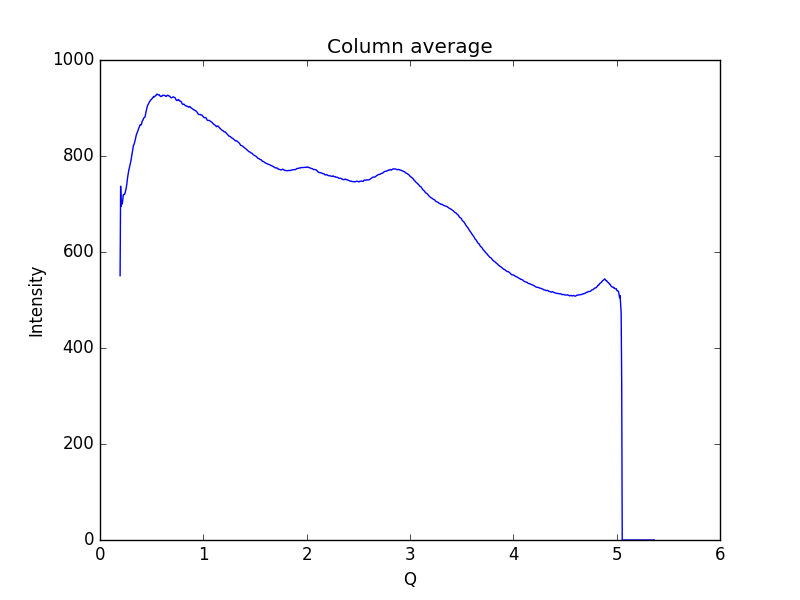

The table this chart was drawn from, first rows:
0.19448614755544588, 550.579
0.1997, 737.1
0.2048, 695.4
0.21, 705.9
0.2152, 700.1
0.2204, 708.3
0.2255, 719.5
0.2307, 719.8
0.2359, 719.7
0.2411, 721.4
0.2462, 726.1
0.2514, 731.1
0.2566, 736.9
0.2618, 746.3
0.2669, 754.7
0.2721, 762.3
0.2773, 769.1
0.2825, 773.9
0.2876, 778.7
0.2928, 783.4
0.298, 788.7
0.3032, 795.6
0.3083, 802.3
0.3135, 809
0.3187, 817.4
0.3239, 822.2
0.329, 823.9
0.3342, 828.1
0.3394, 831.9
0.3446, 837.7
0.3497, 842.5
0.3549, 846.1
0.3601, 848.6
0.3653, 851.8
0.3704, 855.2
0.3756, 858.2
0.3808, 860.4
0.386, 864.2
0.3911, 865.3
0.3963, 864.7
0.4015, 866.2
0.4067, 871.1
0.4118, 874
0.417, 875.3
0.4222, 879.1
0.4274, 879.6
0.4325, 880.3
0.4377, 883.4
0.4429, 889.6
0.4481, 894.3
0.4532, 899.8
0.4584, 904.2
0.4636, 906.1
0.4688, 908.5
0.4739, 910.9
0.4791, 912.9
0.4843, 914.2
0.4895, 916.6
0.4946, 917.3
0.4998, 918.1
0.505, 920.6
... 939 more rows
